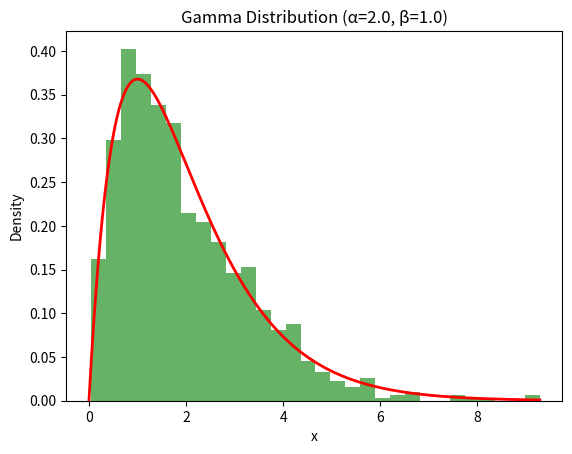

Recreate this plot in Python.

import numpy as np
import matplotlib.pyplot as plt
from scipy.stats import gamma

# パラメータの設定
alpha = 2.0  # 形状パラメータ
beta = 1.0  # 尺度パラメータ

# ガンマ分布から1000個の乱数を生成
samples = np.random.gamma(alpha, 1/beta, 1000)

# ヒストグラムをプロット
plt.hist(samples, bins=30, density=True, alpha=0.6, color='g')

# 理論的なPDFをプロット
x = np.linspace(0, np.max(samples), 1000)
plt.plot(x, gamma.pdf(x, alpha, scale=1/beta), 'r-', lw=2)

plt.xlabel('x')
plt.ylabel('Density')
plt.title('Gamma Distribution (α={}, β={})'.format(alpha, beta))
plt.show()